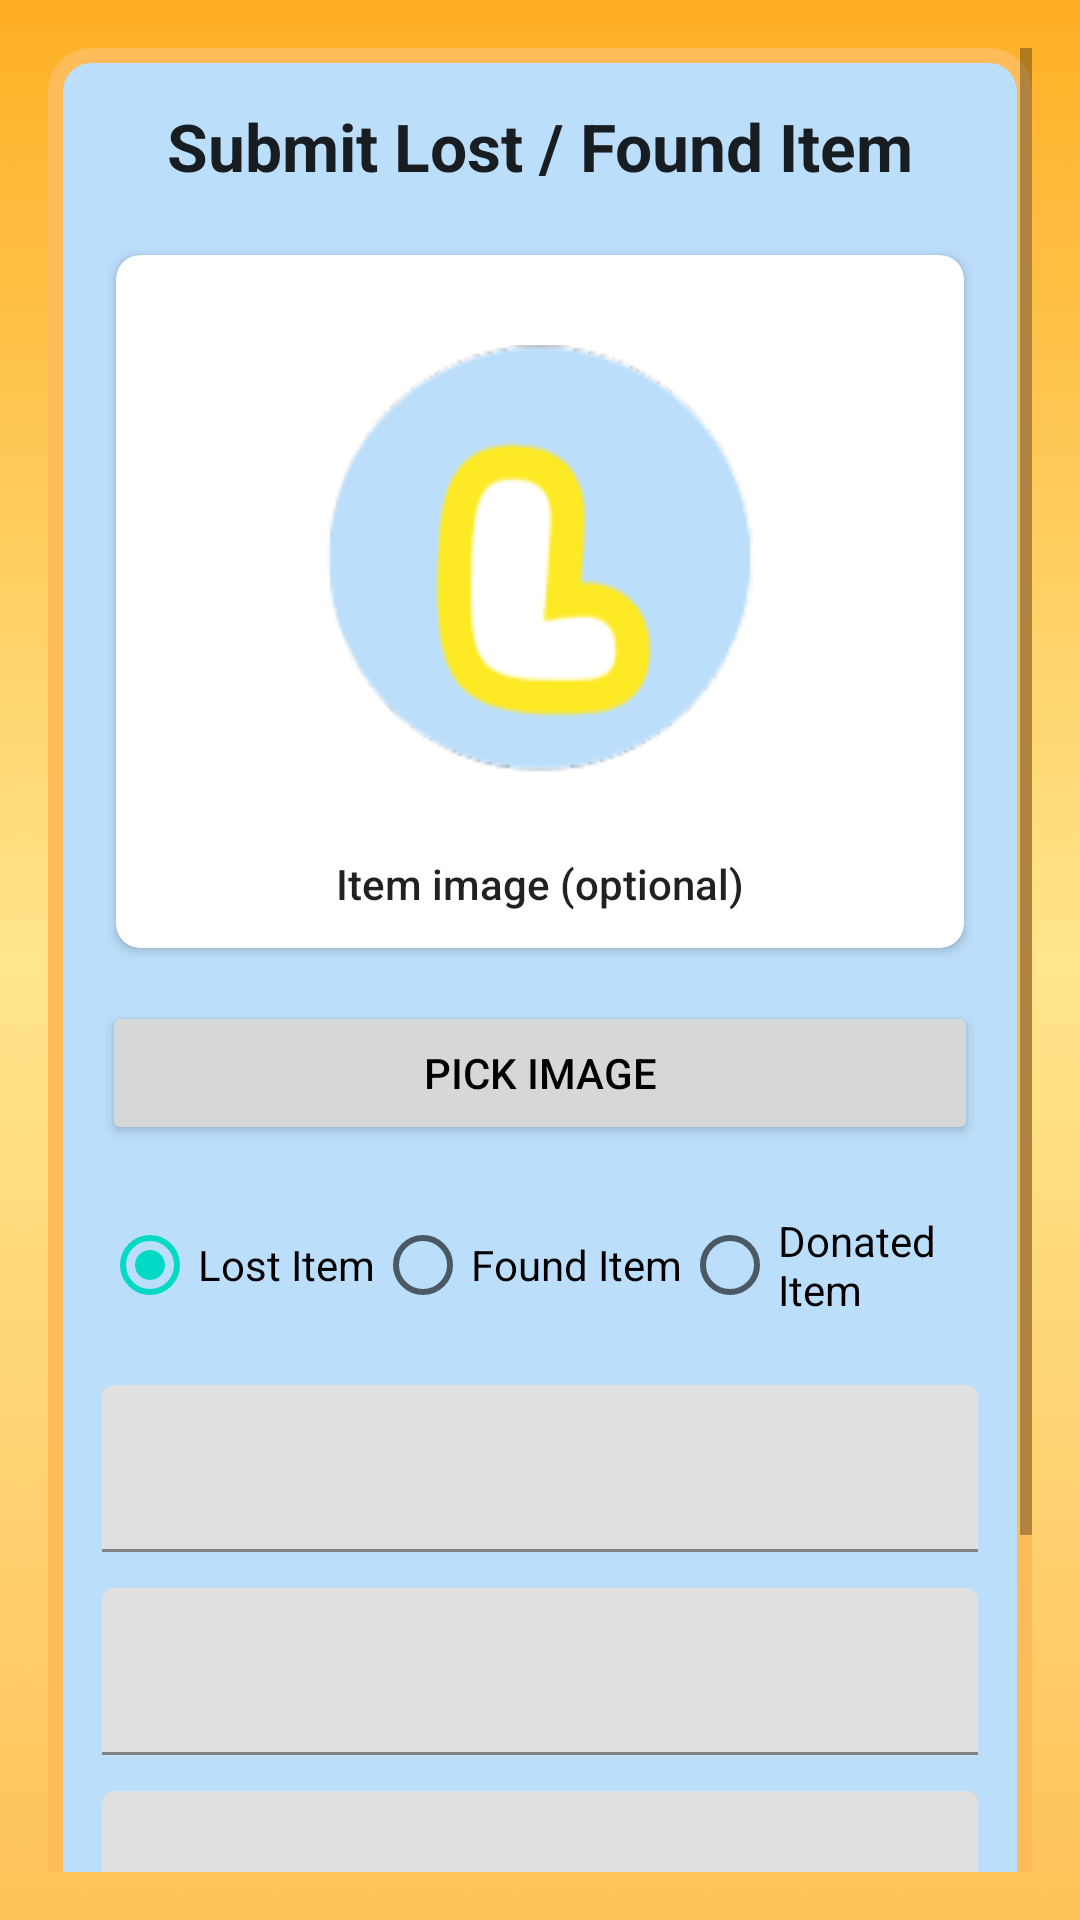

Reconstruct the res/layout file that produces this screen, plus the resources it refers to.
<!-- AndroidManifest.xml: application theme Theme.ACTUALLOSTOFUND -->
<!-- res/layout/activity_submit_lost.xml -->
<?xml version="1.0" encoding="utf-8"?>
<ScrollView xmlns:android="http://schemas.android.com/apk/res/android"
    xmlns:app="http://schemas.android.com/apk/res-auto"
    android:id="@+id/scrollRoot"
    android:layout_width="match_parent"
    android:layout_height="match_parent"
    android:fillViewport="true"
    android:background="@drawable/rawbg"
    android:padding="16dp">

    <LinearLayout
        android:layout_width="match_parent"
        android:layout_height="wrap_content"
        android:background="@drawable/rounded_box_blue"
        android:padding="18dp"
        android:orientation="vertical">

        
        <TextView
            android:id="@+id/tvSubmitHeader"
            android:layout_width="match_parent"
            android:layout_height="wrap_content"
            android:text="Submit Lost / Found Item"
            android:textAppearance="@style/TextAppearance.AppCompat.Large"
            android:textStyle="bold"
            android:gravity="center"
            android:layout_marginBottom="16dp" />

        
        <androidx.cardview.widget.CardView
            android:layout_width="match_parent"
            android:layout_height="wrap_content"
            app:cardCornerRadius="8dp"
            app:cardUseCompatPadding="true"
            android:layout_marginBottom="12dp">

            <LinearLayout
                android:layout_width="match_parent"
                android:layout_height="wrap_content"
                android:orientation="vertical"
                android:padding="12dp"
                android:gravity="center_horizontal">

                <ImageView
                    android:id="@+id/imgPreview"
                    android:layout_width="180dp"
                    android:layout_height="180dp"
                    android:contentDescription="Image preview"
                    android:scaleType="centerInside"
                    android:src="@drawable/ic_lost" />

                <TextView
                    android:id="@+id/tvPreviewHint"
                    android:layout_width="wrap_content"
                    android:layout_height="wrap_content"
                    android:text="Item image (optional)"
                    android:layout_marginTop="8dp"
                    android:textAppearance="@style/TextAppearance.AppCompat.Body2" />

            </LinearLayout>
        </androidx.cardview.widget.CardView>

        
        <Button
            android:id="@+id/btnPickImage"
            android:layout_width="match_parent"
            android:layout_height="wrap_content"
            android:text="Pick Image"
            android:textColor="@color/black"
            android:layout_marginBottom="16dp" />
        
        <RadioGroup
            android:id="@+id/radioGroupType"
            android:layout_width="match_parent"
            android:layout_height="wrap_content"
            android:orientation="horizontal"
            android:gravity="center"
            android:layout_marginBottom="16dp">

            <RadioButton
                android:id="@+id/radioLost"
                android:layout_width="wrap_content"
                android:layout_height="wrap_content"
                android:text="Lost Item"
                android:checked="true" />

            <RadioButton
                android:id="@+id/radioFound"
                android:layout_width="wrap_content"
                android:layout_height="wrap_content"
                android:text="Found Item" />

            <RadioButton
                android:id="@+id/radioDonated"
                android:layout_width="wrap_content"
                android:layout_height="wrap_content"
                android:text="Donated Item" />
        </RadioGroup>

        
        <com.google.android.material.textfield.TextInputLayout
            android:id="@+id/tilName"
            android:layout_width="match_parent"
            android:layout_height="wrap_content"
            android:hint=""
            android:layout_marginBottom="12dp">

            <com.google.android.material.textfield.TextInputEditText
                android:id="@+id/edtName"
                android:layout_width="match_parent"
                android:layout_height="wrap_content"
                android:background="@drawable/rounded_box_white"
                android:inputType="textCapWords" />
        </com.google.android.material.textfield.TextInputLayout>

        
        <com.google.android.material.textfield.TextInputLayout
            android:id="@+id/tilLocation"
            android:layout_width="match_parent"
            android:layout_height="wrap_content"
            android:hint=""
            android:layout_marginBottom="12dp">

            <com.google.android.material.textfield.TextInputEditText
                android:id="@+id/edtLocation"
                android:layout_width="match_parent"
                android:layout_height="wrap_content"
                android:background="@drawable/rounded_box_white"
                android:inputType="textCapWords" />
        </com.google.android.material.textfield.TextInputLayout>

        
        <com.google.android.material.textfield.TextInputLayout
            android:id="@+id/tilDate"
            android:layout_width="match_parent"
            android:layout_height="wrap_content"
            android:hint=""
            android:layout_marginBottom="20dp">

            <com.google.android.material.textfield.TextInputEditText
                android:id="@+id/edtDate"
                android:layout_width="match_parent"
                android:layout_height="wrap_content"
                android:focusable="false"
                android:clickable="true"
                android:background="@drawable/rounded_box_white"
                android:inputType="none" />
        </com.google.android.material.textfield.TextInputLayout>

        
        <Button
            android:id="@+id/btnSubmit"
            android:layout_width="match_parent"
            android:layout_height="wrap_content"
            android:text="Submit lost item"
            android:textColor="@color/black"
            android:layout_marginBottom="8dp" />

        
        <TextView
            android:id="@+id/tvNote"
            android:layout_width="match_parent"
            android:layout_height="wrap_content"
            android:text="After submission the item will be pending until admin approval."
            android:textAppearance="@style/TextAppearance.AppCompat.Caption"
            android:layout_marginTop="8dp" />

    </LinearLayout>
</ScrollView>
<!-- resources referenced by this layout -->
<resources>
  <color name="black">#FF000000</color>
  <!-- drawable ic_lost: png bitmap (drawable, 7993 bytes) -->
  <!-- drawable rawbg: png bitmap (drawable, 34559 bytes) -->
  <!-- drawable rounded_box_blue (drawable) -->
  <shape xmlns:android="http://schemas.android.com/apk/res/android" android:shape="rectangle">
      <solid android:color="#bbdefb"/>
      <corners android:radius="12dp"/>
      <stroke
          android:width="5dp"
          android:color="#ffbd59"/>
  </shape>
  <style name="Theme.ACTUALLOSTOFUND" parent="Theme.MaterialComponents.DayNight.NoActionBar">
          <item name="windowActionBar">false</item>
          <item name="windowNoTitle">true</item>
          
          <item name="colorPrimary">@color/orange</item>
          <item name="colorPrimaryVariant">@color/orange</item>
          <item name="colorOnPrimary">@color/white</item>
          
          <item name="colorSecondary">@color/teal_200</item>
          <item name="colorSecondaryVariant">@color/teal_700</item>
          <item name="colorOnSecondary">@color/black</item>
          
          <item name="android:statusBarColor">?attr/colorPrimaryVariant</item>
          
      </style>
  <color name="orange">#FFDA58</color>
  <color name="white">#FFFFFFFF</color>
  <color name="teal_200">#FF03DAC5</color>
  <color name="teal_700">#FF018786</color>
</resources>
